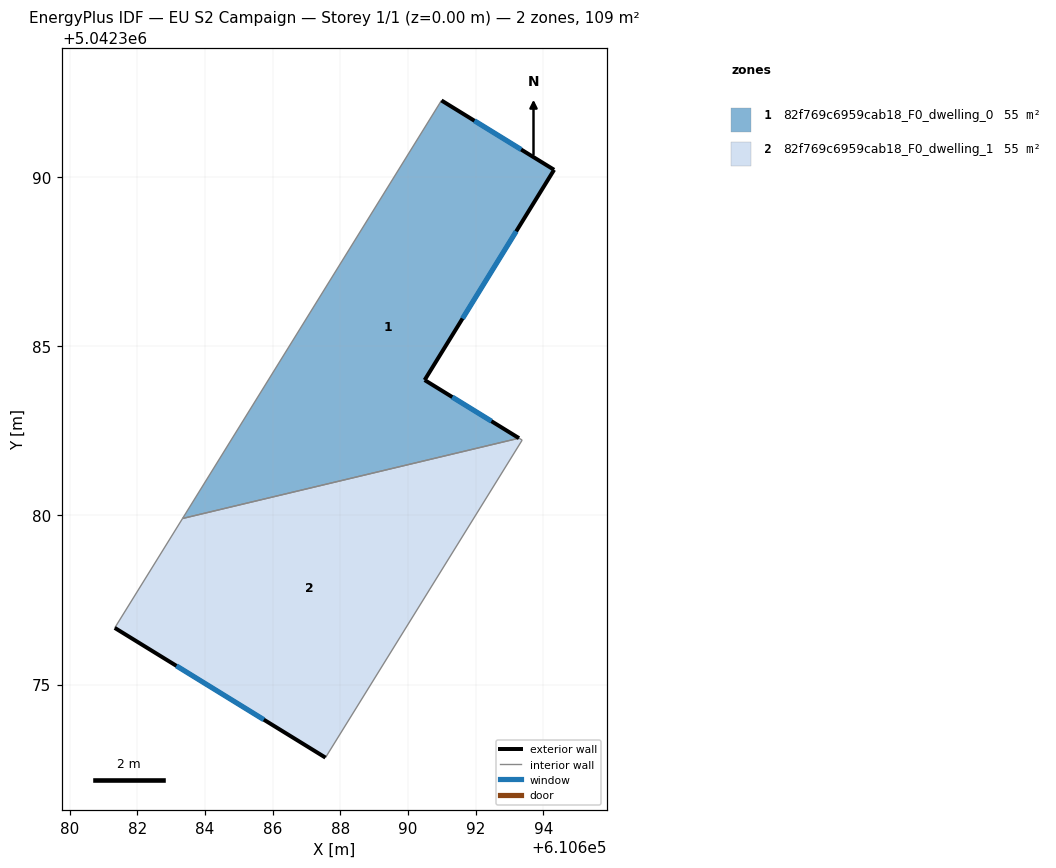
=== STOREY PLAN SPEC (per zone: floor XY polygon, exterior-wall plan segments, windows/doors) ===
zone 1: 82f769c6959cab18_F0_dwelling_0  (54.7 m²)
  floor: (610694.32, 5042390.21) (610690.49, 5042384.00) (610693.28, 5042382.28) (610683.34, 5042379.91) (610690.99, 5042392.26)
  exterior wall: (610694.32, 5042390.21) – (610690.99, 5042392.26)  [3.9 m]
    window: (610693.34, 5042390.81) – (610691.96, 5042391.66)  [2.0 m²]
  exterior wall: (610690.49, 5042384.00) – (610694.32, 5042390.21)  [7.3 m]
    window: (610691.61, 5042385.82) – (610693.20, 5042388.39)  [3.8 m²]
  exterior wall: (610693.28, 5042382.28) – (610690.49, 5042384.00)  [3.3 m]
    window: (610692.46, 5042382.78) – (610691.31, 5042383.50)  [1.7 m²]
  interior walls: 2
zone 2: 82f769c6959cab18_F0_dwelling_1  (54.7 m²)
  floor: (610693.37, 5042382.22) (610687.56, 5042372.84) (610681.33, 5042376.67) (610683.34, 5042379.91) (610693.28, 5042382.28)
  exterior wall: (610681.33, 5042376.67) – (610687.56, 5042372.84)  [7.3 m]
    window: (610683.16, 5042375.55) – (610685.74, 5042373.96)  [3.8 m²]
  interior walls: 4

=== DERIVED (storey summary) ===
Building: EU S2 Campaign
Storey: 1 of 1  (floor level z = 0.00 m)
Storey gross floor area: 109.3 m²
Zones on this storey: 2
  - 82f769c6959cab18_F0_dwelling_0: floor 54.7 m²; exterior wall 14.5 m (43.4 m²); 3 window(s) 7.5 m²; WWR 17.2%
  - 82f769c6959cab18_F0_dwelling_1: floor 54.7 m²; exterior wall 7.3 m (21.9 m²); 1 window(s) 3.8 m²; WWR 17.2%
Zone adjacency (shared interzone walls):
  - 82f769c6959cab18_F0_dwelling_0 ↔ 82f769c6959cab18_F0_dwelling_1